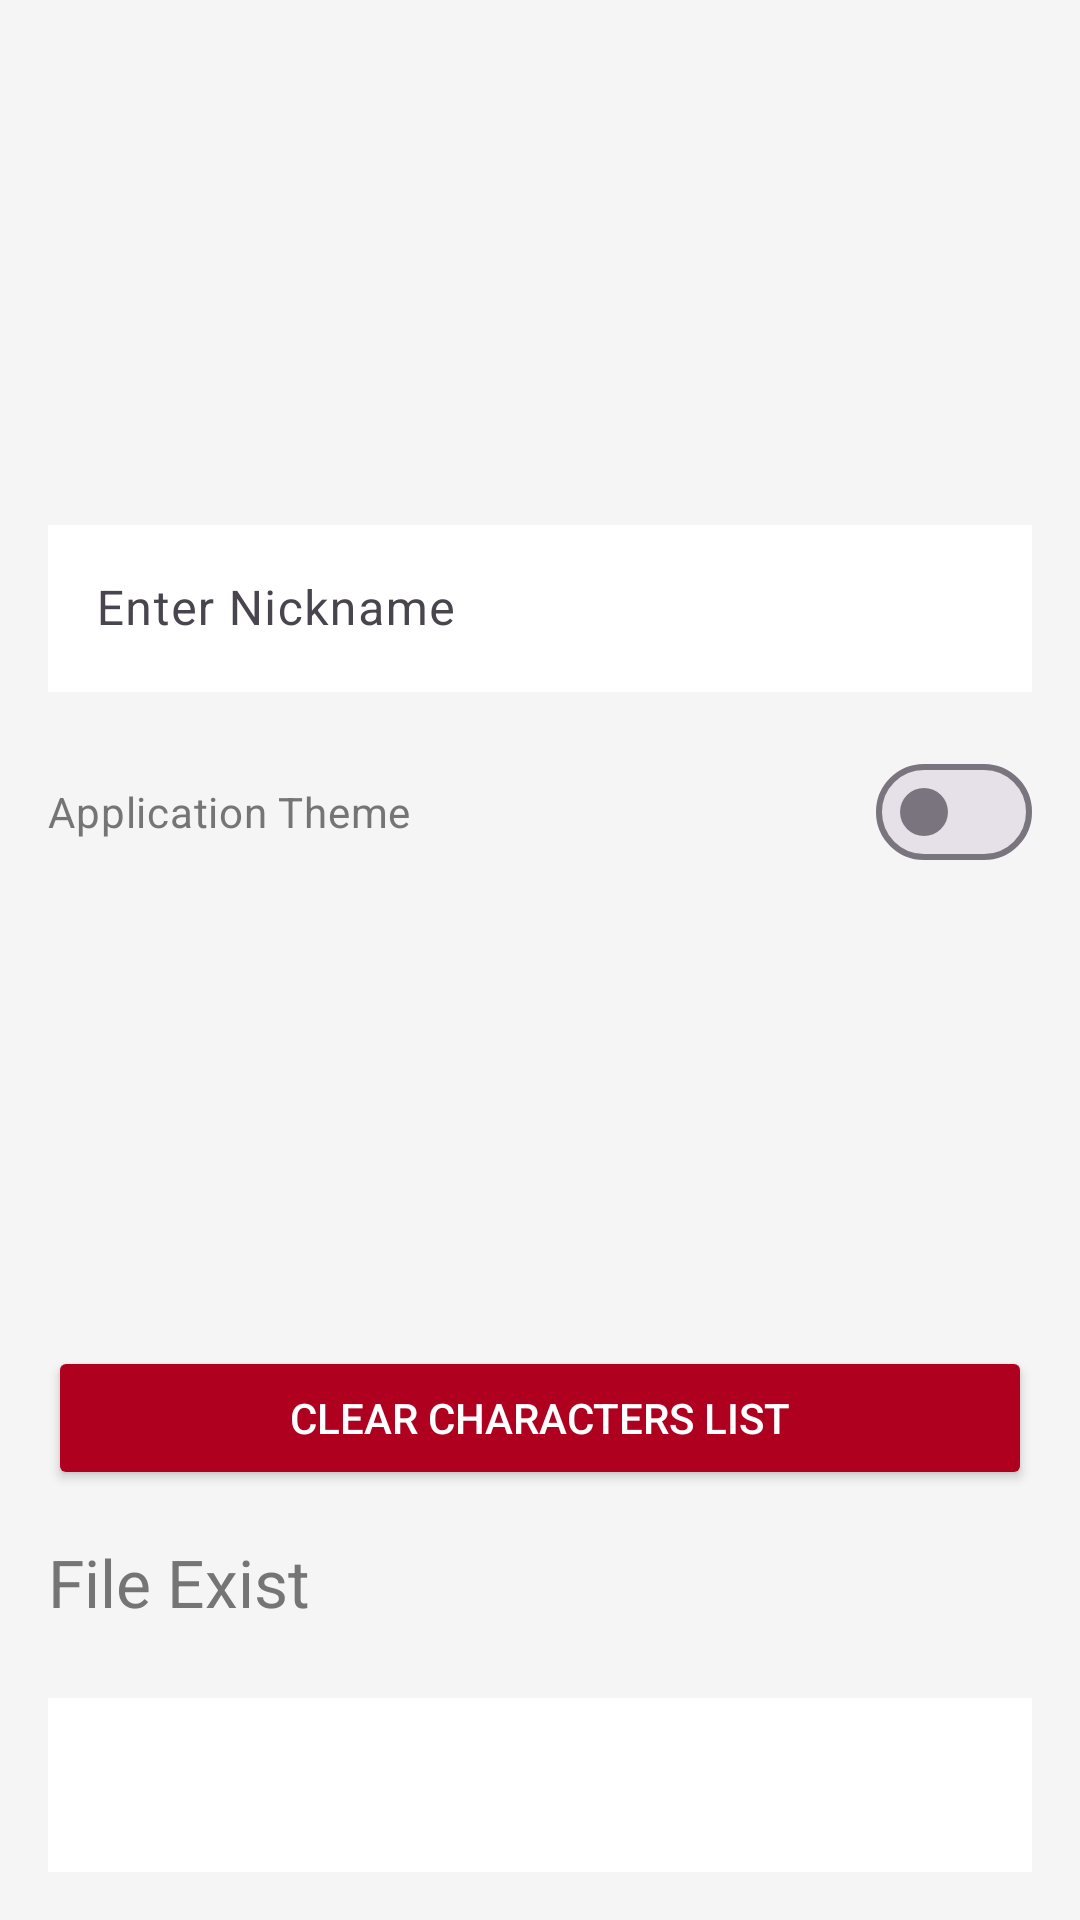

Here is an Android app screen rendered from its layout file. Give the layout XML and the strings, colors and styles it references.
<!-- AndroidManifest.xml: application theme Theme.MessengerApp.Light -->
<!-- res/layout/fragment_settings.xml -->
<?xml version="1.0" encoding="utf-8"?>
<LinearLayout
    xmlns:android="http://schemas.android.com/apk/res/android"
    xmlns:app="http://schemas.android.com/apk/res-auto"
    android:layout_width="match_parent"
    android:layout_height="match_parent"
    android:orientation="vertical"
    android:background="?attr/colorSurface"
    android:padding="16dp">

    
    <LinearLayout
        android:layout_width="match_parent"
        android:layout_height="0dp"
        android:layout_weight="1"
        android:orientation="vertical"
        android:gravity="center">

        <com.google.android.material.textfield.TextInputLayout
            android:layout_width="match_parent"
            android:layout_height="wrap_content"
            android:hint="@string/enter_nickname"
            android:layout_marginBottom="16dp">

            <com.google.android.material.textfield.TextInputEditText
                android:id="@+id/etNickname"
                android:layout_width="match_parent"
                android:background="?attr/backgroundColor"
                android:layout_height="wrap_content"
                android:autofillHints="Username"
                android:inputType="text"
                android:importantForAutofill="yes" />
        </com.google.android.material.textfield.TextInputLayout>

        <com.google.android.material.materialswitch.MaterialSwitch
            android:id="@+id/switchTheme"
            android:layout_width="match_parent"
            android:layout_height="wrap_content"
            android:text="@string/dark_theme"
            android:textColor="?attr/colorSecondaryFixed"
            android:textAppearance="?attr/textAppearanceBodyMedium"
            android:thumbTint="?attr/colorPrimary"
            android:trackTint="?attr/colorPrimaryContainer" />
    </LinearLayout>

    <Button
        android:id="@+id/btnDeleteFromDb"
        android:layout_width="match_parent"
        android:layout_height="wrap_content"
        android:text="@string/delete_from_db"
        android:backgroundTint="?attr/colorError"
        android:textColor="?attr/colorOnError"
        android:layout_marginBottom="16dp" />

    <TextView
        android:id="@+id/tvFileStatus"
        android:layout_width="match_parent"
        android:layout_height="wrap_content"
        android:text="@string/file_status_exist"
        android:textAppearance="@style/TextAppearance.Material3.TitleLarge"
        android:textColor="?attr/colorSecondaryFixed"
        android:layout_marginBottom="8dp" />

    <LinearLayout
        android:layout_width="match_parent"
        android:layout_height="wrap_content"
        android:orientation="horizontal"
        android:layout_marginBottom="16dp">

        <Button
            android:id="@+id/btnDeleteFile"
            android:layout_width="0dp"
            android:layout_height="wrap_content"
            android:layout_weight="1"
            android:text="@string/delete_file"
            android:backgroundTint="?attr/colorError"
            android:textColor="?attr/colorOnError"
            android:layout_marginEnd="8dp"
            android:visibility="gone" />

        <Button
            android:id="@+id/btnRestoreFile"
            android:layout_width="0dp"
            android:layout_height="wrap_content"
            android:layout_weight="1"
            android:text="@string/restore_file"
            android:backgroundTint="?attr/colorPrimary"
            android:textColor="?attr/colorOnPrimary"
            android:layout_marginStart="8dp"
            android:visibility="gone" />
    </LinearLayout>

    <com.google.android.material.bottomnavigation.BottomNavigationView
        android:id="@+id/bottomNavigationView"
        android:layout_width="match_parent"
        android:layout_height="58dp"
        android:background="?attr/backgroundColor"
        app:menu="@menu/bottom_navigation_menu"
        app:layout_constraintBottom_toBottomOf="parent"
        app:layout_constraintStart_toStartOf="parent"
        app:layout_constraintEnd_toEndOf="parent"
        app:itemTextColor="?attr/colorPrimaryFixed"
        app:itemIconTint="?attr/colorPrimaryFixed"
        app:itemIconSize="30dp"
        app:itemRippleColor="?attr/colorPrimary"
        app:itemActiveIndicatorStyle="?attr/colorPrimary"/>

</LinearLayout>
<!-- resources referenced by this layout -->
<resources>
  <string name="dark_theme">Application Theme</string>
  <string name="delete_file">Delete File</string>
  <string name="delete_from_db">Clear characters list</string>
  <string name="enter_nickname">Enter Nickname</string>
  <string name="file_status_exist">File Exist</string>
  <string name="restore_file">Restore File</string>
  <style name="Theme.MessengerApp.Light" parent="Theme.Material3.DayNight.NoActionBar">
          <item name="colorPrimary">@color/primary_light</item>
          <item name="colorSecondary">@color/secondary_light</item>
          <item name="colorSurface">@color/surface_light</item>
          <item name="colorError">@color/error_light</item>
          <item name="colorPrimaryFixed">@color/text_primary_light</item>
          <item name="backgroundColor">@color/text_primary_dark</item>
          <item name="colorSecondaryFixed">@color/text_secondary_light</item>
          <item name="android:windowLightStatusBar">true</item>
      </style>
  <color name="primary_light">#A16FE2</color>
  <color name="secondary_light">#A243B4</color>
  <color name="surface_light">#F5F5F5</color>
  <color name="error_light">#B00020</color>
  <color name="text_primary_light">#000000</color>
  <color name="text_primary_dark">#FFFFFF</color>
  <color name="text_secondary_light">#757575</color>
</resources>
